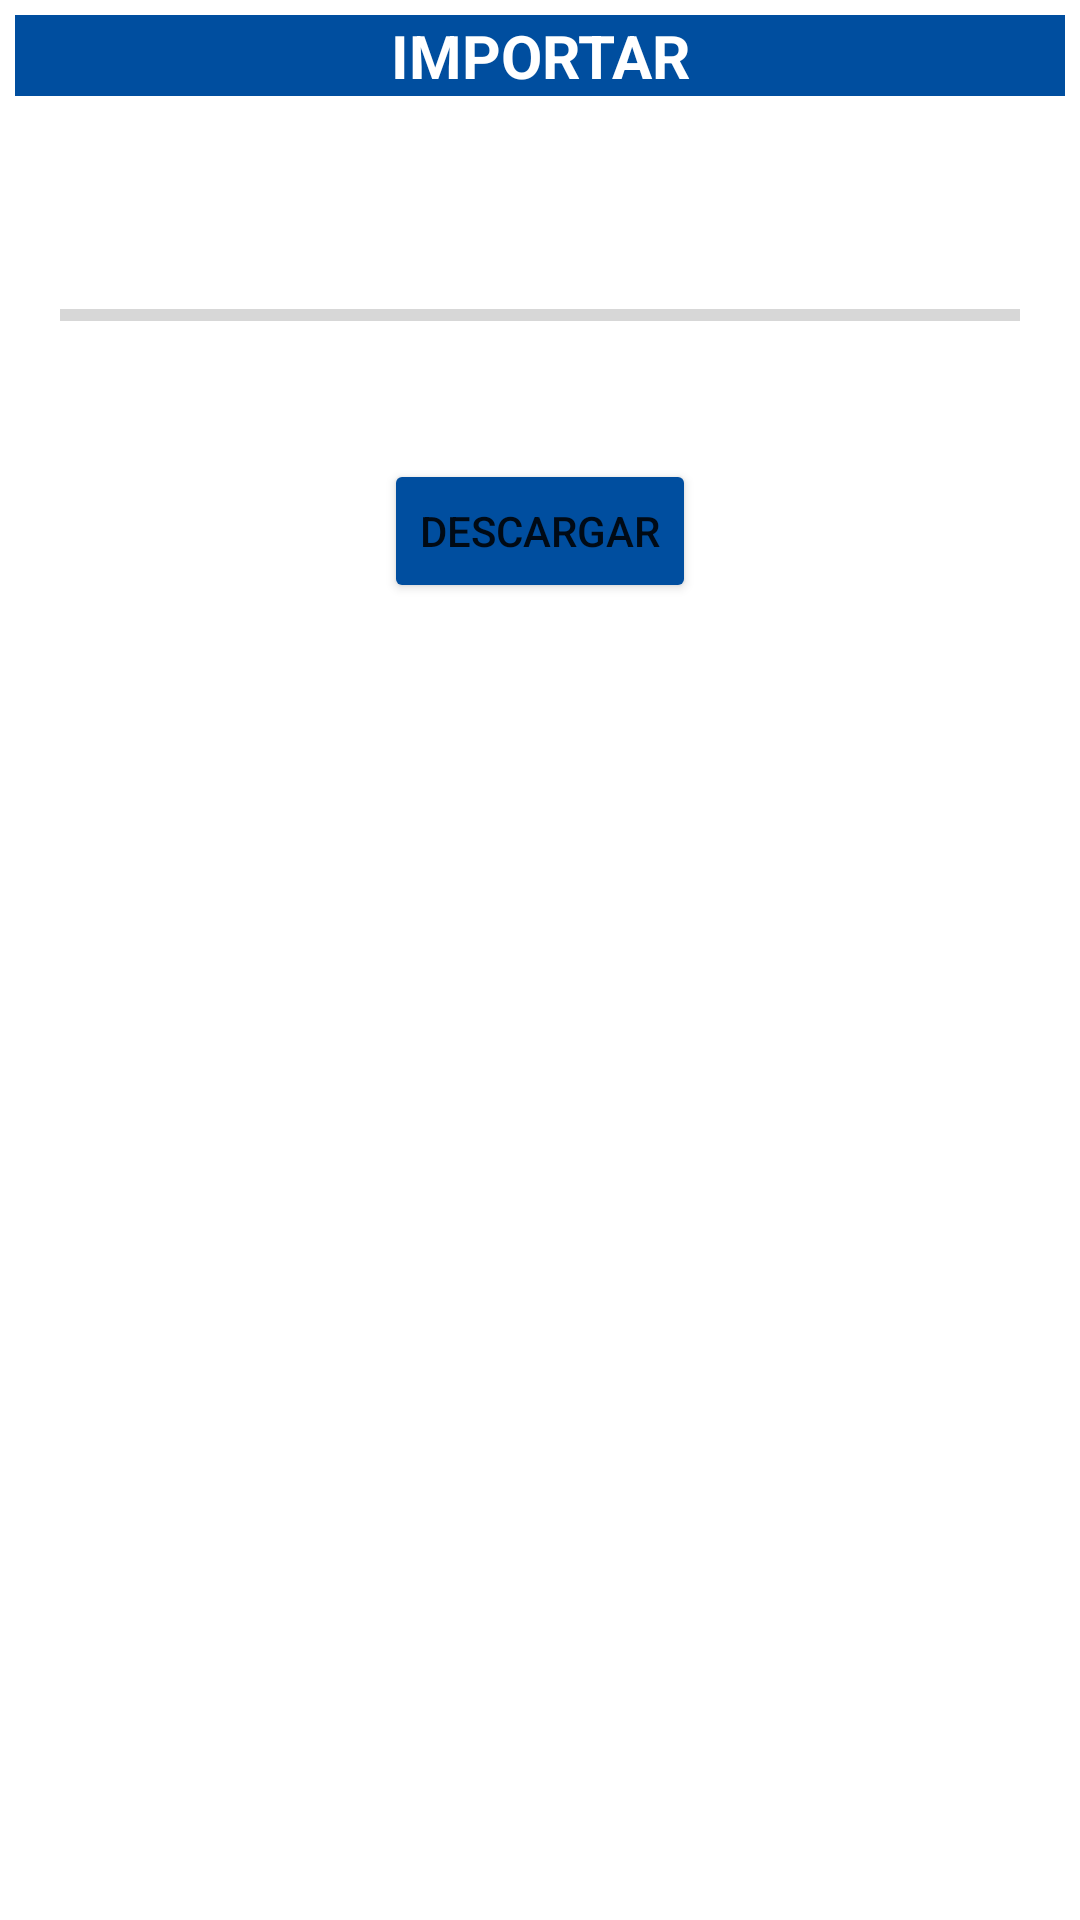

Produce the Android XML layout that renders to this screen, including the resource entries it uses.
<!-- AndroidManifest.xml: application theme Theme.Experimental -->
<!-- res/layout/activity_import.xml -->
<?xml version="1.0" encoding="utf-8"?>
<androidx.constraintlayout.widget.ConstraintLayout xmlns:android="http://schemas.android.com/apk/res/android"
    xmlns:app="http://schemas.android.com/apk/res-auto"
    xmlns:tools="http://schemas.android.com/tools"
    android:layout_width="match_parent"
    android:layout_height="match_parent"
    tools:context=".Import"
    android:orientation="vertical"
    android:gravity="center"
    android:layout_margin="10dp">

    <ScrollView
        android:layout_width="match_parent"
        android:layout_height="match_parent"
        app:layout_constraintEnd_toEndOf="parent"
        app:layout_constraintStart_toStartOf="parent"
        app:layout_constraintTop_toTopOf="parent">

        <LinearLayout
            android:layout_width="match_parent"
            android:layout_height="match_parent"
            android:orientation="vertical">

            <TextView
                android:id="@+id/curso"
                style="@style/TextViewStyle"
                android:layout_width="match_parent"
                android:layout_height="wrap_content"
                android:layout_margin="5dp"
                android:gravity="center"
                android:text="@string/txt_importar" />

            <ImageView
                android:id="@+id/imgimportdata"
                android:layout_width="match_parent"
                android:layout_height="wrap_content"
                android:layout_margin="20dp"
                tools:srcCompat="@tools:sample/avatars" />

            <ProgressBar
                android:id="@+id/pgbimportdata"
                style="?android:attr/progressBarStyleHorizontal"
                android:layout_width="match_parent"
                android:layout_height="wrap_content"
                android:layout_margin="20dp" />

            <Button
                android:id="@+id/btnimportdata"
                android:layout_width="wrap_content"
                android:layout_height="wrap_content"
                android:layout_gravity="center"
                android:layout_margin="20dp"
                android:text="@string/txt_btnDescargar"
                app:backgroundTint="@color/principal1"/>


            <Button
                android:id="@+id/btnfinalizarimportdata"
                android:layout_width="200dp"
                android:layout_height="wrap_content"
                android:layout_gravity="center"
                android:layout_margin="20dp"
                android:text="FINALIZAR"
                app:backgroundTint="@color/principal1"
                android:visibility="gone" />
        </LinearLayout>
    </ScrollView>
</androidx.constraintlayout.widget.ConstraintLayout>
<!-- resources referenced by this layout -->
<resources>
  <color name="principal1">#004e9f</color>
  <string name="txt_btnDescargar">Descargar</string>
  <string name="txt_importar">IMPORTAR</string>
  <style name="TextViewStyle" parent="android:Widget.TextView">
          <item name="android:textSize">20dp</item>
          
          <item name="android:background">@color/principal1</item>
          <item name="android:textColor">@color/white</item>
          <item name="android:textStyle">bold</item>
      </style>
  <style name="Theme.Experimental" parent="Theme.MaterialComponents.DayNight.DarkActionBar">
          
          <item name="colorPrimary">@color/principal1</item>
          <item name="colorPrimaryVariant">@color/principal2</item>
          <item name="colorOnPrimary">@color/white</item>
          
          <item name="colorSecondary">@color/teal_200</item>
          <item name="colorSecondaryVariant">@color/teal_700</item>
          <item name="colorOnSecondary">@color/black</item>
          
          <item name="android:statusBarColor">?attr/colorPrimaryVariant</item>
          
      </style>
  <color name="white">#FFFFFFFF</color>
  <color name="principal2">#004e9e</color>
  <color name="teal_200">#FF03DAC5</color>
  <color name="teal_700">#FF018786</color>
  <color name="black">#FF000000</color>
</resources>
